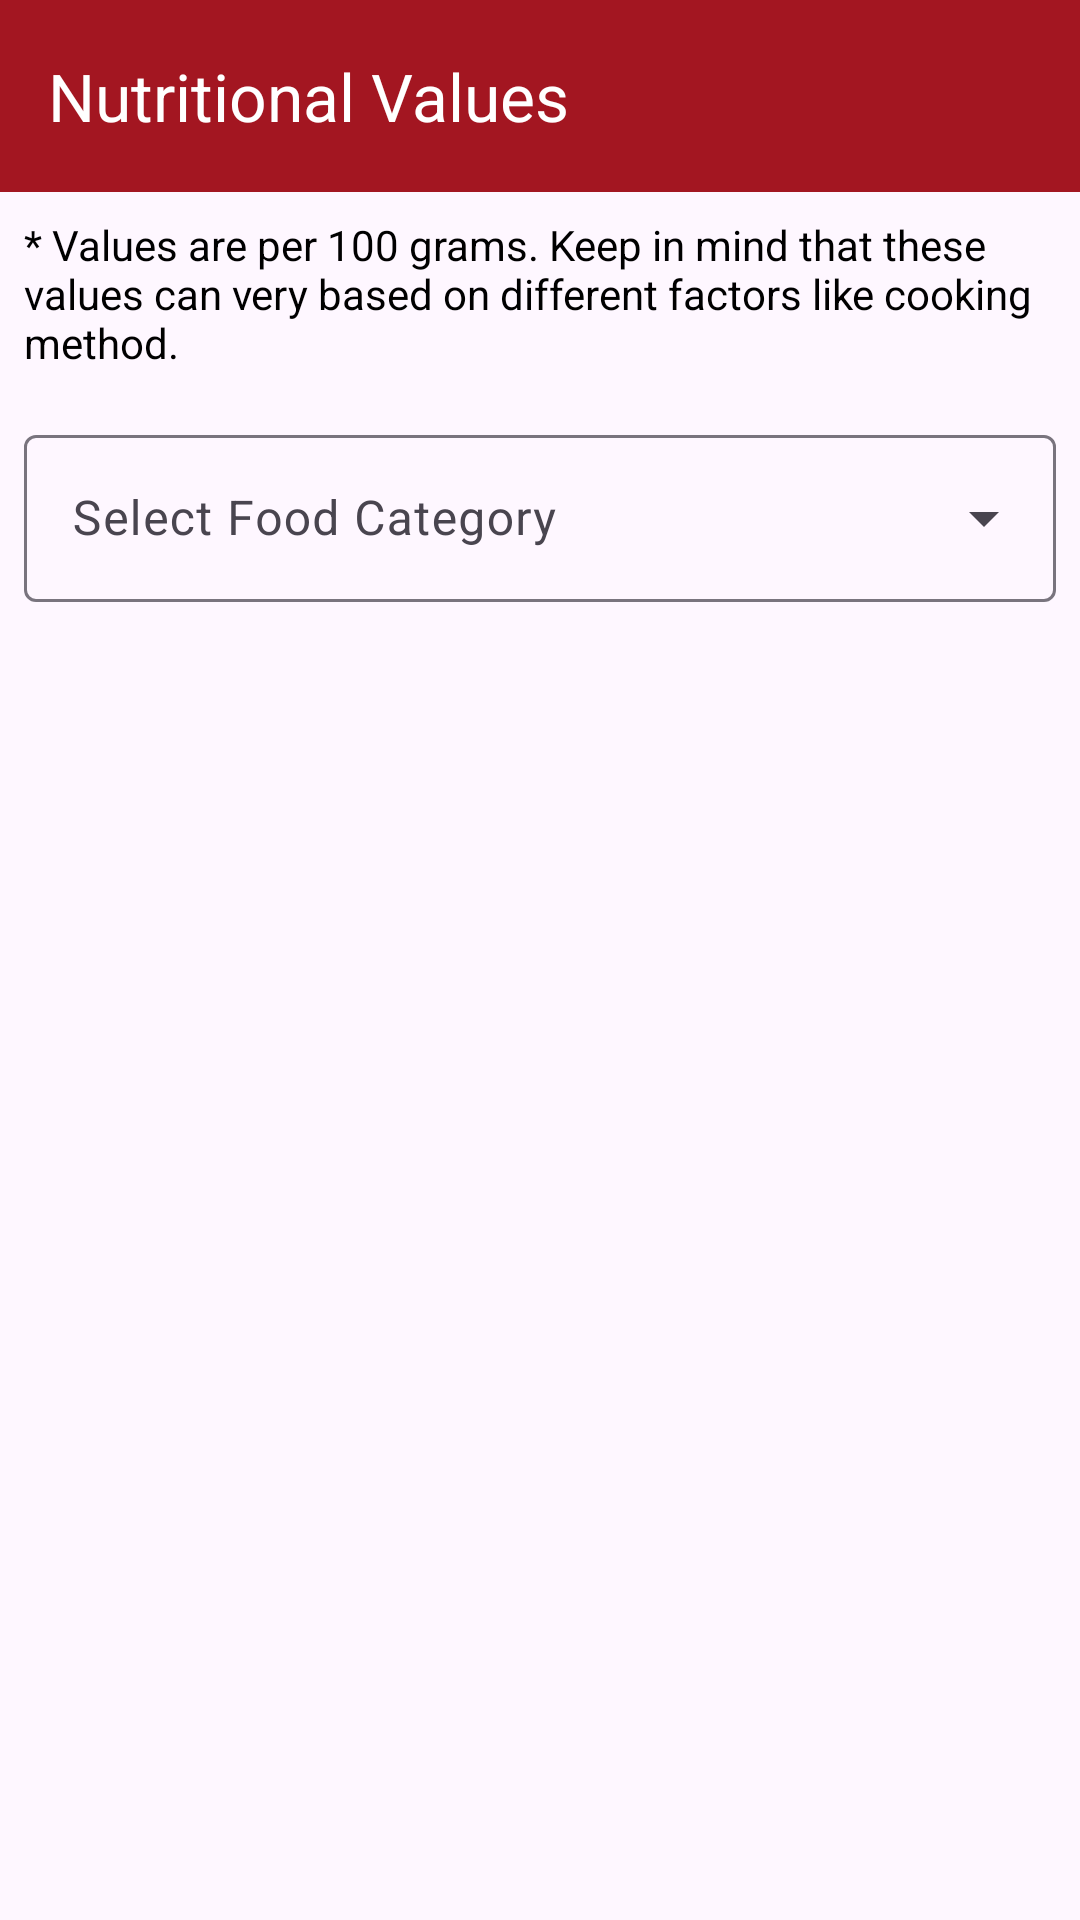

Reconstruct the res/layout file that produces this screen, plus the resources it refers to.
<!-- AndroidManifest.xml: application theme Theme.Bodyworks -->
<!-- res/layout/activity_food_nutritional_values.xml -->
<?xml version="1.0" encoding="utf-8"?>
<androidx.constraintlayout.widget.ConstraintLayout xmlns:android="http://schemas.android.com/apk/res/android"
    xmlns:app="http://schemas.android.com/apk/res-auto"
    xmlns:tools="http://schemas.android.com/tools"
    android:layout_width="match_parent"
    android:layout_height="match_parent"
    tools:context=".views.nutritionalValues.FoodNutritionalValues">

    <com.google.android.material.appbar.MaterialToolbar
        android:id="@+id/nutritionalValueToolBar"
        android:layout_width="match_parent"
        android:layout_height="wrap_content"
        android:background="?attr/colorPrimary"
        android:minHeight="?attr/actionBarSize"
        android:theme="?attr/actionBarTheme"
        app:layout_constraintEnd_toEndOf="parent"
        app:layout_constraintStart_toStartOf="parent"
        app:layout_constraintTop_toTopOf="parent"
        app:navigationIcon="@drawable/baseline_arrow_back_24"
        app:title="Nutritional Values"
        app:titleTextColor="@color/white" />

    <LinearLayout
        android:layout_width="match_parent"
        android:layout_height="match_parent"
        android:layout_marginTop="64dp"
        android:orientation="vertical"
        app:layout_constraintBottom_toBottomOf="parent"
        app:layout_constraintEnd_toEndOf="parent"
        app:layout_constraintStart_toStartOf="parent"
        app:layout_constraintTop_toBottomOf="@+id/nutritionalValueToolBar">

        <TextView
            android:id="@+id/textView4"
            android:layout_width="match_parent"
            android:layout_height="wrap_content"
            android:layout_margin="8dp"
            android:text="@string/nutritional_value_warning"
            android:textColor="?android:textColorPrimary" />

        <com.google.android.material.textfield.TextInputLayout
            android:id="@+id/textField2"
            style="@style/Widget.Material3.TextInputLayout.OutlinedBox.ExposedDropdownMenu"
            android:layout_width="match_parent"
            android:layout_height="wrap_content"
            android:layout_margin="8dp"
            android:hint="@string/select_food_category">

            <AutoCompleteTextView
                android:id="@+id/foodCategoryDropDown"
                android:layout_width="match_parent"
                android:layout_height="wrap_content"
                android:inputType="none" />
        </com.google.android.material.textfield.TextInputLayout>

        <androidx.recyclerview.widget.RecyclerView
            android:id="@+id/foodRecyclerView"
            android:layout_width="match_parent"
            android:layout_height="wrap_content" />
    </LinearLayout>
</androidx.constraintlayout.widget.ConstraintLayout>
<!-- resources referenced by this layout -->
<resources>
  <color name="white">#FFFFFFFF</color>
  <string name="nutritional_value_warning">* Values are per 100 grams. Keep in mind that these values can very based on different factors like cooking method.</string>
  <string name="select_food_category">Select Food Category</string>
  <style name="Theme.Bodyworks" parent="Base.Theme.Bodyworks" />
  <style name="Base.Theme.Bodyworks" parent="Theme.Material3.DayNight.NoActionBar">
          
          <item name="colorPrimary">@color/primary</item>
          <item name="android:statusBarColor">@color/primary</item>
          <item name="colorPrimaryVariant">@color/primary</item>
          <item name="android:textColorPrimary">@color/black</item>
      </style>
  <color name="primary">#A31621</color>
  <color name="black">#FF000000</color>
</resources>
